Run: headless pygame with SDL's dummy video driver; simulated clock (each Clock.tick advances the game by its frame time, no real sleeping); random seed 0; keys injected as events and as key.get_pressed() state; no mouse input.
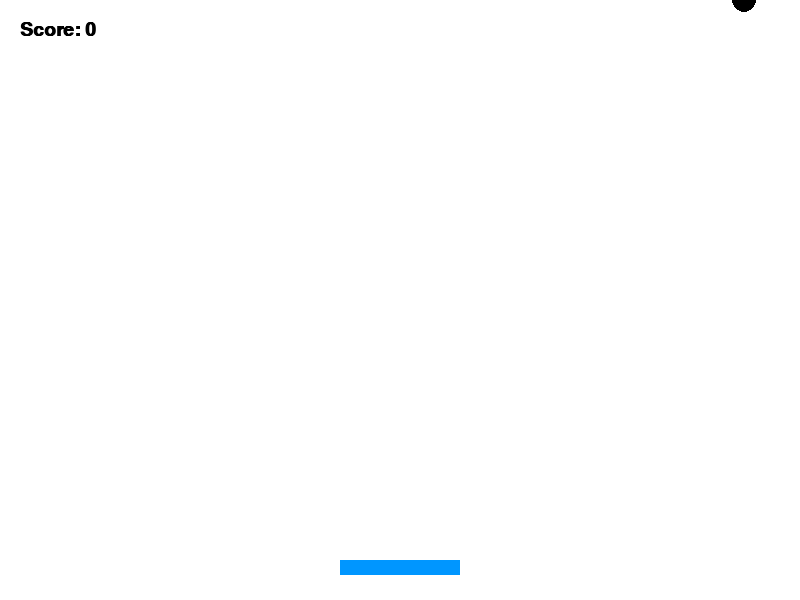
Frame 1 of 2 · flips 1–60 · no input
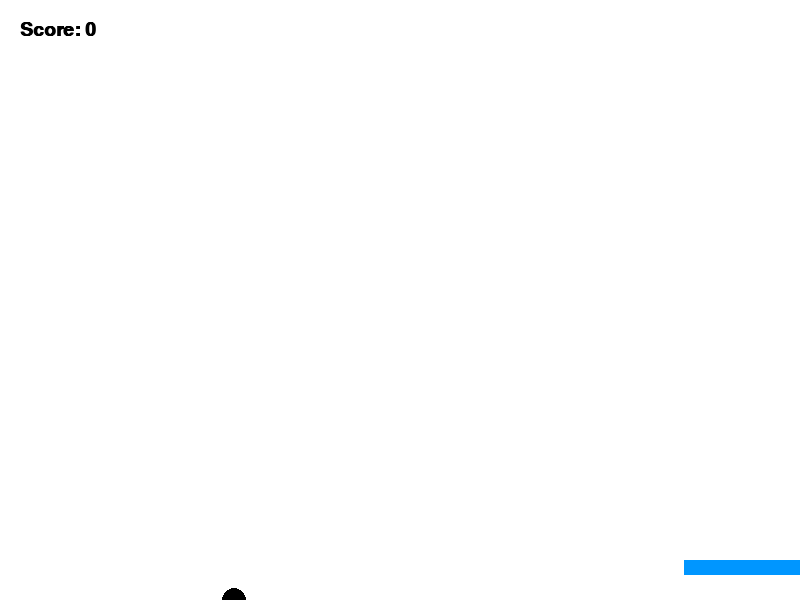
Frame 2 of 2 · flips 61–180 · tapped SPACE, RETURN · held RIGHT (→), D

The pygame program that drew these frames:

import pygame
import sys
import random

# Initialize Pygame
pygame.init()

# Window setup
WIDTH, HEIGHT = 800, 600
screen = pygame.display.set_mode((WIDTH, HEIGHT))
pygame.display.set_caption("Ball Bounce Game - CLCoding")

# Colors
WHITE = (255, 255, 255)
BLUE = (0, 150, 255)
RED = (255, 0, 0)
BLACK = (0, 0, 0)

# Clock for FPS
clock = pygame.time.Clock()

# Paddle setup
paddle_width = 120
paddle_height = 15
paddle_x = (WIDTH - paddle_width) // 2
paddle_y = HEIGHT - 40
paddle_speed = 8

# Ball setup
ball_radius = 12
ball_x = random.randint(50, WIDTH - 50)
ball_y = HEIGHT // 2
ball_dx = 5
ball_dy = -5

# Score
score = 0
font = pygame.font.SysFont("Arial", 28, bold=True)

# Game loop
running = True
while running:
    screen.fill(WHITE)

    # Event handling
    for event in pygame.event.get():
        if event.type == pygame.QUIT:
            pygame.quit()
            sys.exit()

    # Key controls
    keys = pygame.key.get_pressed()
    if keys[pygame.K_LEFT] and paddle_x > 0:
        paddle_x -= paddle_speed
    if keys[pygame.K_RIGHT] and paddle_x < WIDTH - paddle_width:
        paddle_x += paddle_speed

    # Move the ball
    ball_x += ball_dx
    ball_y += ball_dy

    # Ball collisions (walls)
    if ball_x <= 0 or ball_x >= WIDTH - ball_radius:
        ball_dx = -ball_dx
    if ball_y <= 0:
        ball_dy = -ball_dy

    # Ball hits paddle
    if (paddle_y - ball_radius < ball_y < paddle_y) and (paddle_x < ball_x < paddle_x + paddle_width):
        ball_dy = -ball_dy
        score += 1

    # Ball missed (game over)
    if ball_y > HEIGHT:
        game_over_text = font.render("GAME OVER! Press R to Restart or Q to Quit", True, RED)
        screen.blit(game_over_text, (WIDTH // 2 - 300, HEIGHT // 2))
        pygame.display.update()

        # Wait for restart or quit
        waiting = True
        while waiting:
            for event in pygame.event.get():
                if event.type == pygame.QUIT:
                    pygame.quit()
                    sys.exit()
                if event.type == pygame.KEYDOWN:
                    if event.key == pygame.K_r:
                        # Reset game
                        ball_x = random.randint(50, WIDTH - 50)
                        ball_y = HEIGHT // 2
                        ball_dx, ball_dy = 5, -5
                        score = 0
                        waiting = False
                    elif event.key == pygame.K_q:
                        pygame.quit()
                        sys.exit()

    # Draw paddle
    pygame.draw.rect(screen, BLUE, (paddle_x, paddle_y, paddle_width, paddle_height))

    # Draw ball
    pygame.draw.circle(screen, BLACK, (ball_x, ball_y), ball_radius)

    # Draw score
    score_text = font.render(f"Score: {score}", True, BLACK)
    screen.blit(score_text, (20, 20))

    pygame.display.update()
    clock.tick(60)  # FPS
